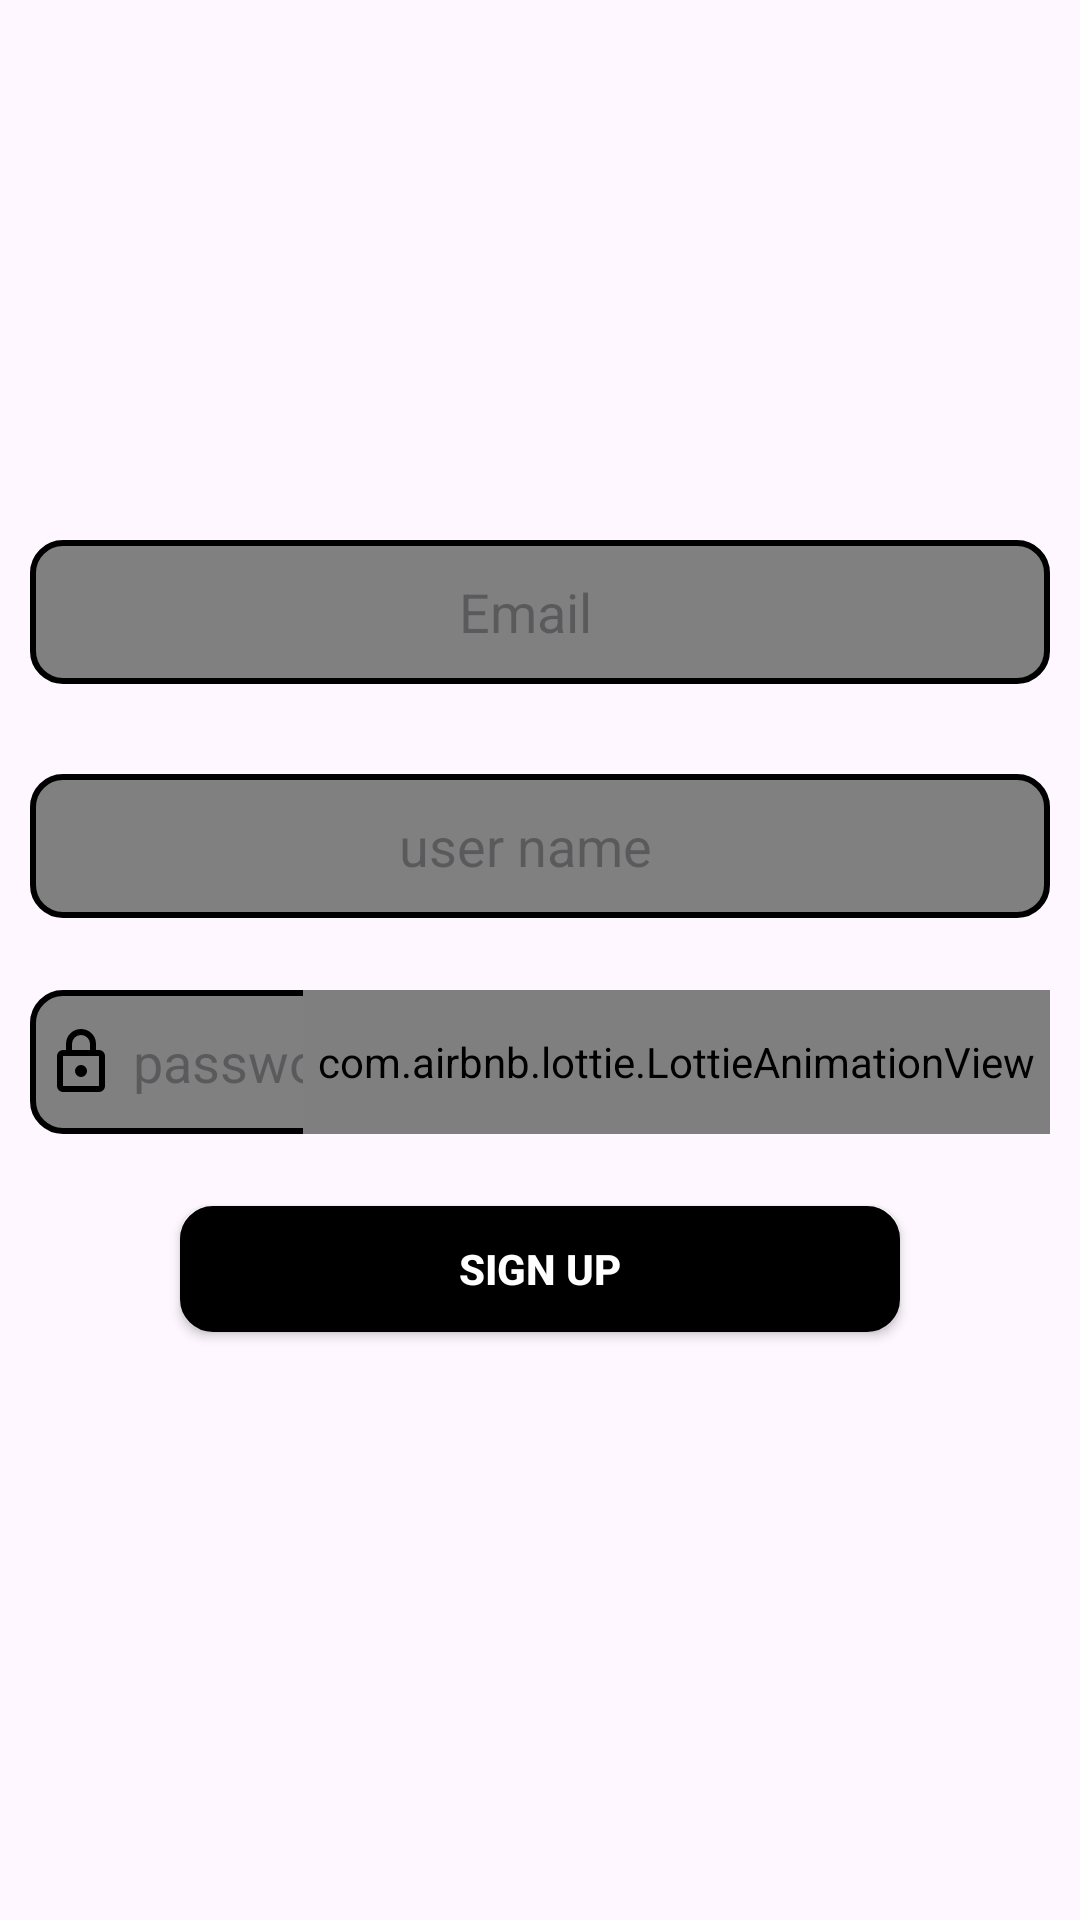

Layout XML and referenced resources for this Android screen:
<!-- AndroidManifest.xml: application theme Theme.MeChat -->
<!-- res/layout/activity_sign_up.xml -->
<?xml version="1.0" encoding="utf-8"?>
<androidx.constraintlayout.widget.ConstraintLayout xmlns:android="http://schemas.android.com/apk/res/android"
    xmlns:app="http://schemas.android.com/apk/res-auto"
    xmlns:tools="http://schemas.android.com/tools"
    android:id="@+id/main"
    android:layout_width="match_parent"
    android:layout_height="match_parent"
    android:paddingHorizontal="10dp"
    tools:context=".auth.SignUpActivity">

    <TextView
        android:id="@+id/tagline"
        android:layout_width="match_parent"
        android:layout_height="150dp"
        app:layout_constraintTop_toTopOf="parent"
        app:layout_constraintStart_toStartOf="parent"
        app:layout_constraintEnd_toEndOf="parent"/>
    <EditText
        android:id="@+id/signup_mail"
        android:layout_width="match_parent"
        android:layout_height="48dp"
        android:autofillHints="emailAddress"
        android:background="@drawable/round_corners"
        android:hint="Email"
        android:textAlignment="center"
        android:drawableStart="@drawable/mail"
        android:paddingEnd="20dp"
        android:paddingStart="10dp"
        android:imeOptions="actionNext"
        android:inputType="textEmailAddress"
        android:singleLine="true"
        android:layout_marginTop="30dp"
        app:layout_constraintTop_toBottomOf="@id/tagline"
        app:layout_constraintStart_toStartOf="parent"
        app:layout_constraintEnd_toEndOf="parent"/>

    <EditText
        android:id="@+id/signup_username"
        android:layout_width="match_parent"
        android:layout_height="48dp"
        android:autofillHints="emailAddress"
        android:background="@drawable/round_corners"
        android:hint="user name"
        android:textAlignment="center"
        android:drawableStart="@drawable/mail"
        android:paddingEnd="20dp"
        android:paddingStart="10dp"
        android:imeOptions="actionNext"
        android:inputType="textEmailAddress"
        android:singleLine="true"
        android:layout_marginTop="30dp"
        app:layout_constraintTop_toBottomOf="@id/signup_mail"
        app:layout_constraintStart_toStartOf="parent"
        app:layout_constraintEnd_toEndOf="parent"/>

    
    <include
        android:id="@+id/signup_password"
        layout="@layout/layout_password"
        android:layout_width="match_parent"
        android:layout_height="48dp"
        android:layout_marginTop="24dp"
        app:layout_constraintTop_toBottomOf="@id/signup_username"
        app:layout_constraintStart_toStartOf="parent"
        app:layout_constraintEnd_toEndOf="parent"/>


    <Button
        android:id="@+id/signup_btn"
        android:layout_width="match_parent"
        android:layout_height="42dp"
        android:background="@drawable/round_corners"
        app:backgroundTint="@color/black"
        android:layout_marginHorizontal="50dp"
        android:text="Sign Up"
        android:textColor="@color/white"
        android:textStyle="bold"
        app:layout_constraintTop_toBottomOf="@id/signup_password"
        app:layout_constraintStart_toStartOf="parent"
        app:layout_constraintEnd_toEndOf="parent"
        android:layout_marginTop="24dp"/>

</androidx.constraintlayout.widget.ConstraintLayout>
<!-- res/layout/layout_password.xml (included above) -->
<?xml version="1.0" encoding="utf-8"?>
<androidx.constraintlayout.widget.ConstraintLayout xmlns:android="http://schemas.android.com/apk/res/android"
    android:layout_width="match_parent"
    android:layout_height="48dp"
    xmlns:app="http://schemas.android.com/apk/res-auto"
    android:background="@drawable/round_corners">
    <TextView
        android:id="@+id/password_icon"
        android:layout_width="wrap_content"
        android:layout_height="match_parent"
        android:paddingHorizontal="5dp"
        app:drawableStartCompat="@drawable/lock"
        app:layout_constraintTop_toTopOf="parent"
        app:layout_constraintBottom_toBottomOf="parent"
        app:layout_constraintStart_toStartOf="parent"/>

    <EditText
        android:id="@+id/input_password"
        android:layout_width="0dp"
        android:layout_height="match_parent"
        android:inputType="textPassword"
        android:singleLine="true"
        android:hint="password"
        android:textAlignment="center"
        android:autofillHints="password"
        android:imeOptions="actionDone"
        android:background="@null"
        app:layout_constraintStart_toEndOf="@id/password_icon"
        app:layout_constraintEnd_toStartOf="@id/password_toggle_btn"
        app:layout_constraintTop_toTopOf="parent"
        app:layout_constraintBottom_toBottomOf="parent"/>

    <com.airbnb.lottie.LottieAnimationView
        android:id="@+id/password_toggle_btn"
        android:layout_width="wrap_content"
        android:layout_height="match_parent"
        app:lottie_autoPlay="true"
        app:lottie_loop="false"
        app:lottie_fileName="eye_anim.json"
        android:paddingHorizontal="5dp"
        app:layout_constraintEnd_toEndOf="parent"
        app:layout_constraintTop_toTopOf="parent"
        app:layout_constraintBottom_toBottomOf="parent"/>

</androidx.constraintlayout.widget.ConstraintLayout>
<!-- resources referenced by this layout -->
<resources>
  <color name="black">#000000</color>
  <color name="white">#FFFFFF</color>
  <!-- drawable lock (drawable) -->
  <vector xmlns:android="http://schemas.android.com/apk/res/android"
      android:width="24dp"
      android:height="24dp"
      android:viewportWidth="960"
      android:viewportHeight="960"
      android:tint="@color/black">
      <path
          android:fillColor="@android:color/white"
          android:pathData="M240,880Q207,880 183.5,856.5Q160,833 160,800L160,400Q160,367 183.5,343.5Q207,320 240,320L280,320L280,240Q280,157 338.5,98.5Q397,40 480,40Q563,40 621.5,98.5Q680,157 680,240L680,320L720,320Q753,320 776.5,343.5Q800,367 800,400L800,800Q800,833 776.5,856.5Q753,880 720,880L240,880ZM240,800L720,800Q720,800 720,800Q720,800 720,800L720,400Q720,400 720,400Q720,400 720,400L240,400Q240,400 240,400Q240,400 240,400L240,800Q240,800 240,800Q240,800 240,800ZM480,680Q513,680 536.5,656.5Q560,633 560,600Q560,567 536.5,543.5Q513,520 480,520Q447,520 423.5,543.5Q400,567 400,600Q400,633 423.5,656.5Q447,680 480,680ZM360,320L600,320L600,240Q600,190 565,155Q530,120 480,120Q430,120 395,155Q360,190 360,240L360,320ZM240,800Q240,800 240,800Q240,800 240,800L240,400Q240,400 240,400Q240,400 240,400L240,400Q240,400 240,400Q240,400 240,400L240,800Q240,800 240,800Q240,800 240,800Z"/>
  </vector>
  <!-- drawable round_corners (drawable) -->
  <?xml version="1.0" encoding="utf-8"?>
  <shape xmlns:android="http://schemas.android.com/apk/res/android">
      <corners android:radius="10dp"/>
      <solid android:color="@color/gray"/>
      <stroke android:color="@color/black"
          android:width="2dp"/>
  </shape>
  <style name="Theme.MeChat" parent="Base.Theme.MeChat" />
  <color name="gray">#808080</color>
  <style name="Base.Theme.MeChat" parent="Theme.Material3.DayNight.NoActionBar">
          
          
          <item name="android:statusBarColor">@color/tomato</item>
      </style>
  <color name="tomato">#FF6347</color>
</resources>
